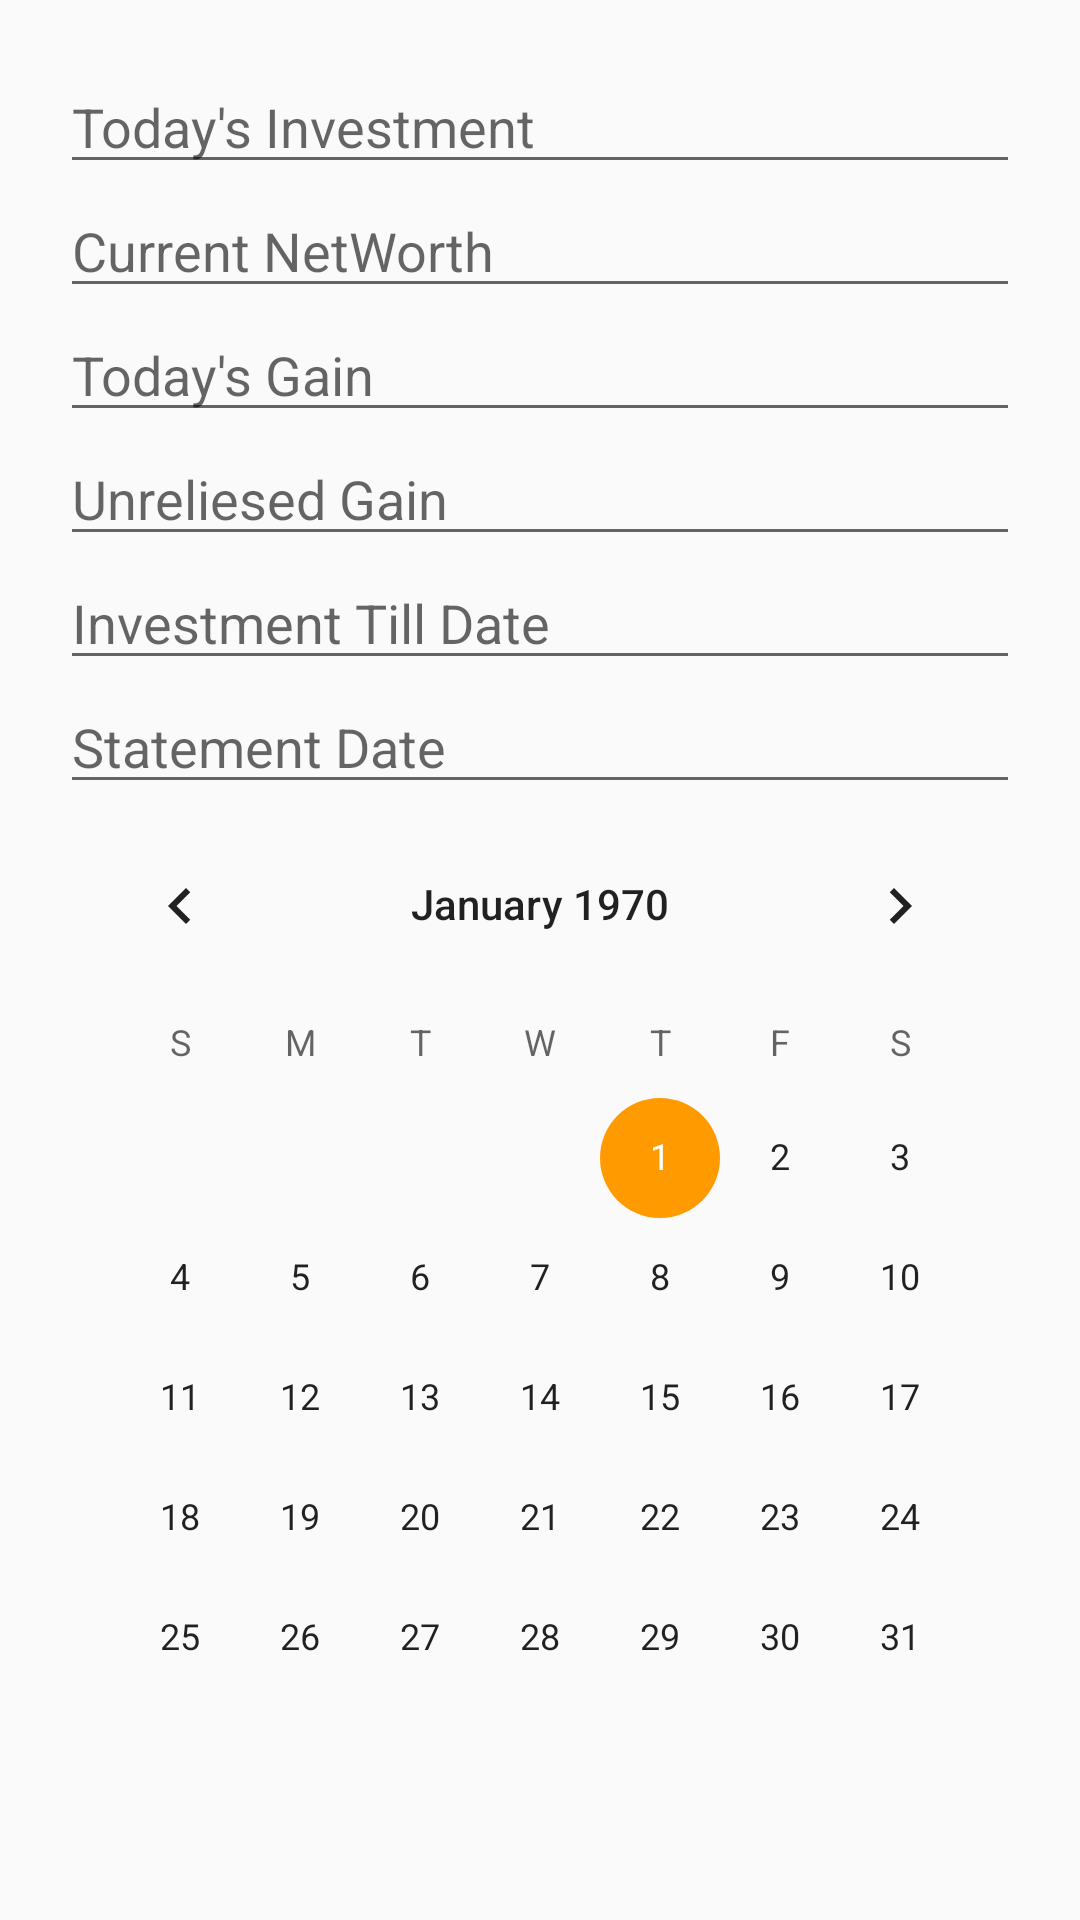

This screen was rendered from an Android layout file. Write that file and the resources it references.
<!-- AndroidManifest.xml: application theme AppTheme -->
<!-- res/layout/add_investment_statement.xml -->
<?xml version="1.0" encoding="utf-8"?>
<LinearLayout xmlns:android="http://schemas.android.com/apk/res/android"
    android:layout_width="match_parent"
    android:layout_height="match_parent"
    android:orientation="vertical"

    android:padding="20dp">

    <EditText
        android:id="@+id/todaysInvestment"
        android:layout_width="match_parent"
        android:layout_height="wrap_content"
        android:ems="10"
        android:hint="Today's Investment"
        android:inputType="numberSigned|numberDecimal"
        android:singleLine="true" />

    <EditText
        android:id="@+id/totalValue"
        android:layout_width="match_parent"
        android:layout_height="wrap_content"
        android:ems="10"
        android:hint="Current NetWorth"
        android:inputType="numberSigned|numberDecimal" />

    <EditText
        android:id="@+id/todaysGain"
        android:layout_width="match_parent"
        android:layout_height="wrap_content"
        android:ems="10"
        android:hint="Today's Gain"
        android:inputType="numberSigned|numberDecimal" />

    <EditText
        android:id="@+id/unreliesedGain"
        android:layout_width="match_parent"
        android:layout_height="wrap_content"
        android:ems="10"
        android:hint="Unreliesed Gain"
        android:inputType="numberSigned|numberDecimal" />

    <EditText
        android:id="@+id/investment_till_date"
        android:layout_width="match_parent"
        android:layout_height="wrap_content"
        android:ems="10"
        android:hint="Investment Till Date"
        android:inputType="numberSigned|numberDecimal" />

    <EditText
        android:id="@+id/statementDate"
        android:layout_width="match_parent"
        android:layout_height="wrap_content"
        android:ems="10"
        android:hint="Statement Date"
        android:inputType="date" />


    <CalendarView
        android:id="@+id/datePicker"
        android:layout_width="match_parent"
        android:layout_height="wrap_content"
        android:visibility="visible" />


</LinearLayout>
<!-- resources referenced by this layout -->
<resources>
  <style name="AppTheme" parent="Theme.AppCompat.Light.DarkActionBar">
          
          <item name="colorPrimary">@color/colorPrimary</item>
          <item name="colorPrimaryDark">@color/colorPrimaryDark</item>
          <item name="colorAccent">@color/colorAccent</item>
      </style>
  <color name="colorPrimary">#008577</color>
  <color name="colorPrimaryDark">#00574B</color>
  <color name="colorAccent">#FF9B00</color>
</resources>
